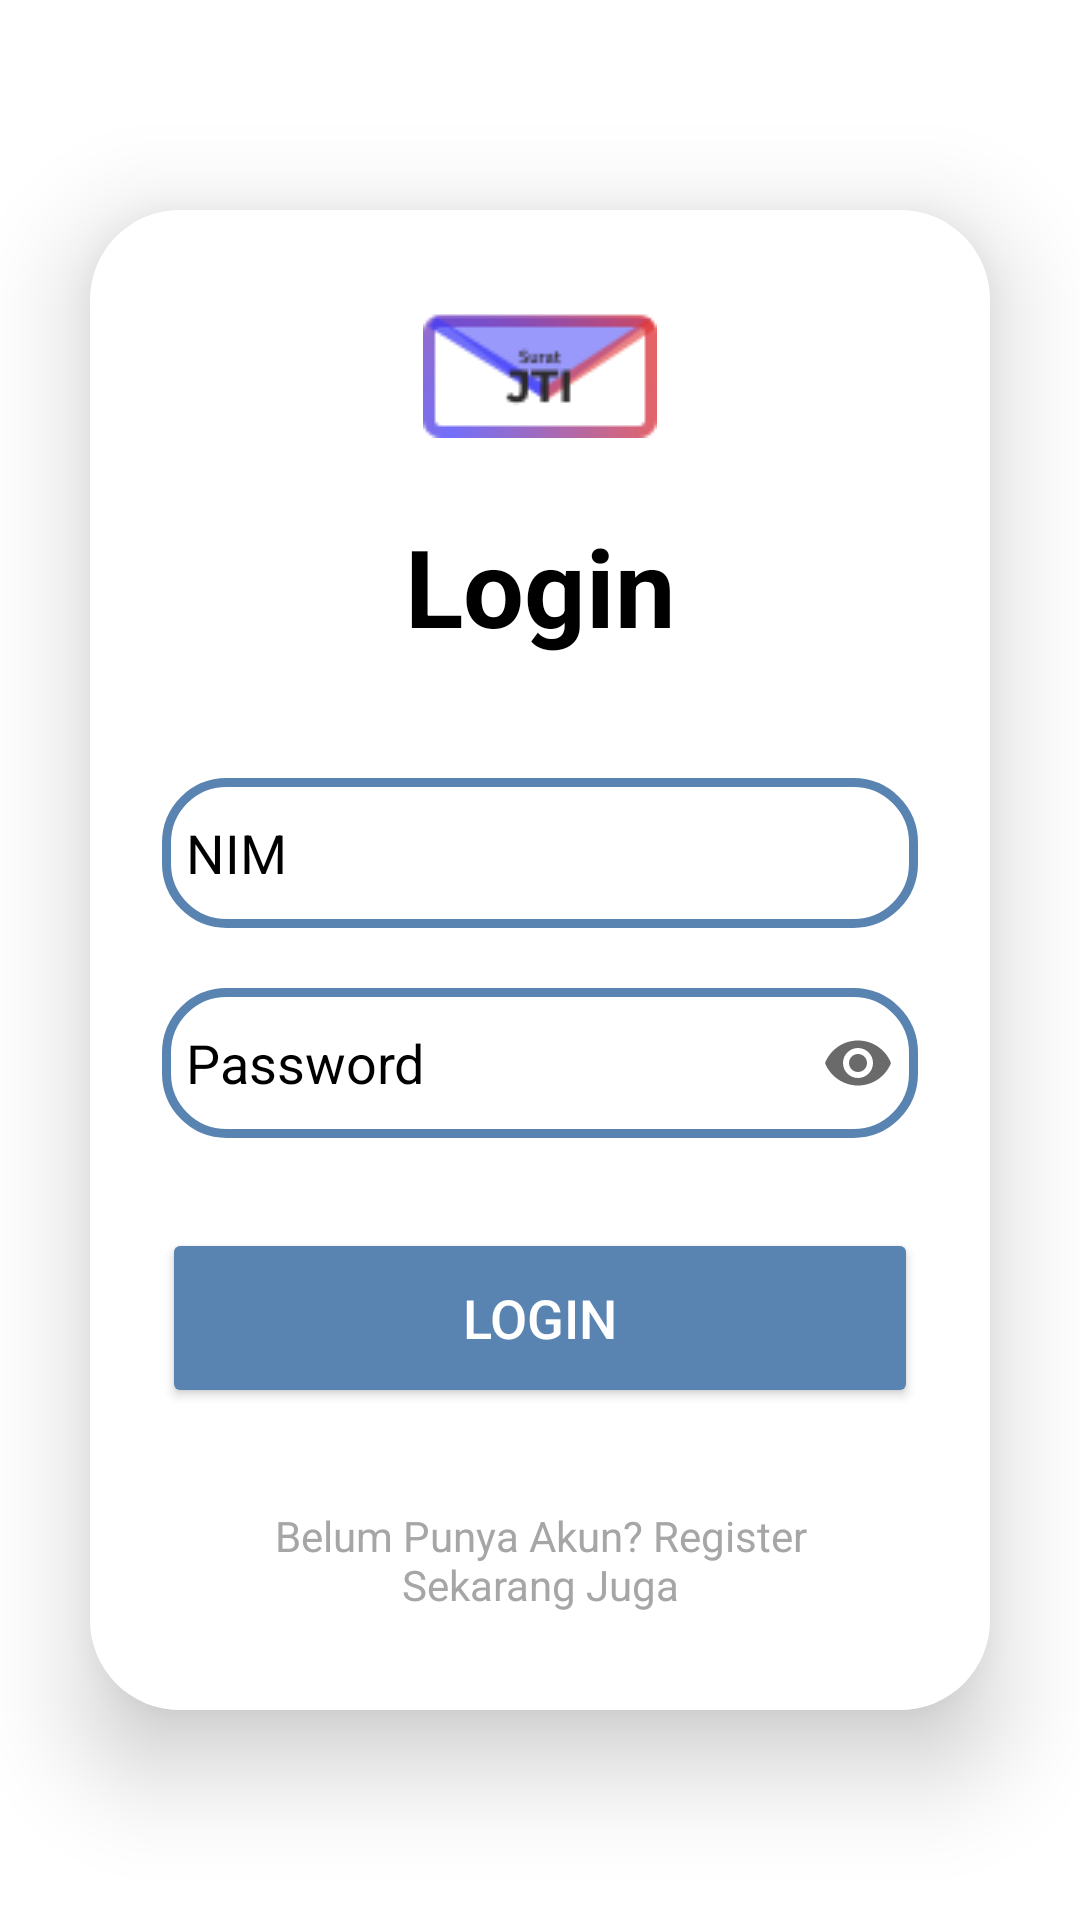

Layout XML and referenced resources for this Android screen:
<!-- AndroidManifest.xml: application theme Theme.ProjectSemester4 -->
<!-- res/layout/tampilan_login.xml -->
<?xml version="1.0" encoding="utf-8"?>
<LinearLayout
    xmlns:android="http://schemas.android.com/apk/res/android"
    xmlns:app="http://schemas.android.com/apk/res-auto"
    xmlns:tools="http://schemas.android.com/tools"
    xmlns:card_view="http://schemas.android.com/apk/res-auto"
    android:layout_width="match_parent"
    android:layout_height="match_parent"
    android:orientation="vertical"
    android:gravity="center"
    tools:context=".TampilanLogin"
    android:background="@color/white">

    <androidx.cardview.widget.CardView
        android:layout_width="match_parent"
        android:layout_height="500dp"
        android:layout_margin="30dp"
        app:cardCornerRadius="30dp"
        app:cardElevation="20dp"
        android:background="@drawable/stroke_login">

        <LinearLayout
            android:layout_width="match_parent"
            android:layout_height="match_parent"
            android:orientation="vertical"
            android:layout_gravity="center_horizontal"
            android:padding="24dp"
            android:background="@color/white">

            <ImageView
                android:id="@+id/TampilLogo"
                android:layout_width="wrap_content"
                android:layout_height="wrap_content"
                android:layout_gravity="center"
                android:src="@drawable/logo"
                android:layout_marginTop="10dp"
                ></ImageView>

            <TextView
                android:layout_width="match_parent"
                android:layout_height="wrap_content"
                android:text="Login"
                android:id="@+id/loginText"
                android:textSize="36sp"
                android:textAlignment="center"
                android:textStyle="bold"
                android:textColor="@color/black"
                android:layout_marginTop="25dp"/>

            <EditText
                android:layout_width="match_parent"
                android:layout_height="50dp"
                android:id="@+id/username"
                android:background="@drawable/stroke_login"
                android:drawablePadding="8dp"
                android:hint="NIM"
                android:padding="8dp"
                android:textColor="@color/black"
                android:textColorHint="@color/black"
                android:textColorHighlight="@color/cardview_dark_background"
                android:layout_marginTop="40dp"
                android:maxLength="9"/>

            <EditText
                android:layout_width="match_parent"
                android:layout_height="50dp"
                android:id="@+id/password"
                android:background="@drawable/stroke_login"
                android:drawablePadding="8dp"
                android:hint="Password"
                android:padding="8dp"
                android:inputType="textPassword"
                android:textColor="@color/black"
                android:textColorHint="@color/black"
                android:textColorHighlight="@color/cardview_dark_background"
                android:layout_marginTop="20dp"
                android:drawableRight="@drawable/toggle_password"
                android:longClickable="false"/>

            <Button
                android:layout_width="match_parent"
                android:layout_height="60dp"
                android:id="@+id/loginButton"
                android:text="Login"
                android:textSize="18sp"
                android:layout_marginTop="30dp"
                android:backgroundTint="@color/PrimaryColor"
                android:textColor="@color/white"
                app:cornerRadius = "10dp"/>
            <TextView
                android:layout_width="wrap_content"
                android:layout_height="wrap_content"
                android:padding="8dp"
                android:text="Belum Punya Akun? Register Sekarang Juga"
                android:textSize="14sp"
                android:textAlignment="center"
                android:id="@+id/tv_signup"
                android:textColor="#a6a6a6"
                android:layout_gravity="center"
                android:layout_marginTop="25dp"/>

        </LinearLayout>

    </androidx.cardview.widget.CardView>












</LinearLayout>
<!-- resources referenced by this layout -->
<resources>
  <color name="PrimaryColor">#FF5984B1</color>
  <color name="black">#FF000000</color>
  <color name="white">#FFFFFFFF</color>
  <!-- drawable logo: png bitmap (drawable, 3160 bytes) -->
  <!-- drawable stroke_login (drawable) -->
  <?xml version="1.0" encoding="utf-8"?>
  <shape xmlns:android="http://schemas.android.com/apk/res/android"
      android:shape="rectangle">
      <stroke
          android:width="3dp"
          android:color="@color/PrimaryColor"/>
      <corners
          android:radius="20dp"/>
  </shape>
  <!-- drawable toggle_password (drawable) -->
  <vector android:height="24dp" android:tint="#6A6A6A"
      android:viewportHeight="24" android:viewportWidth="24"
      android:width="24dp" xmlns:android="http://schemas.android.com/apk/res/android">
      <path android:fillColor="#a9a9a9" android:pathData="M12,4.5C7,4.5 2.73,7.61 1,12c1.73,4.39 6,7.5 11,7.5s9.27,-3.11 11,-7.5c-1.73,-4.39 -6,-7.5 -11,-7.5zM12,17c-2.76,0 -5,-2.24 -5,-5s2.24,-5 5,-5 5,2.24 5,5 -2.24,5 -5,5zM12,9c-1.66,0 -3,1.34 -3,3s1.34,3 3,3 3,-1.34 3,-3 -1.34,-3 -3,-3z"/>
  </vector>
  <style name="Theme.ProjectSemester4" parent="Theme.MaterialComponents.DayNight.DarkActionBar">
          
          <item name="colorPrimary">@color/PrimaryColor</item>
          <item name="colorPrimaryVariant">@color/PrimaryColor</item>
          <item name="colorOnPrimary">@color/white</item>
          
          <item name="colorSecondary">@color/teal_200</item>
          <item name="colorSecondaryVariant">@color/teal_700</item>
          <item name="colorOnSecondary">@color/black</item>
          
          <item name="android:statusBarColor">?attr/colorPrimaryVariant</item>
          
      </style>
  <color name="teal_200">#FF03DAC5</color>
  <color name="teal_700">#FF018786</color>
</resources>
